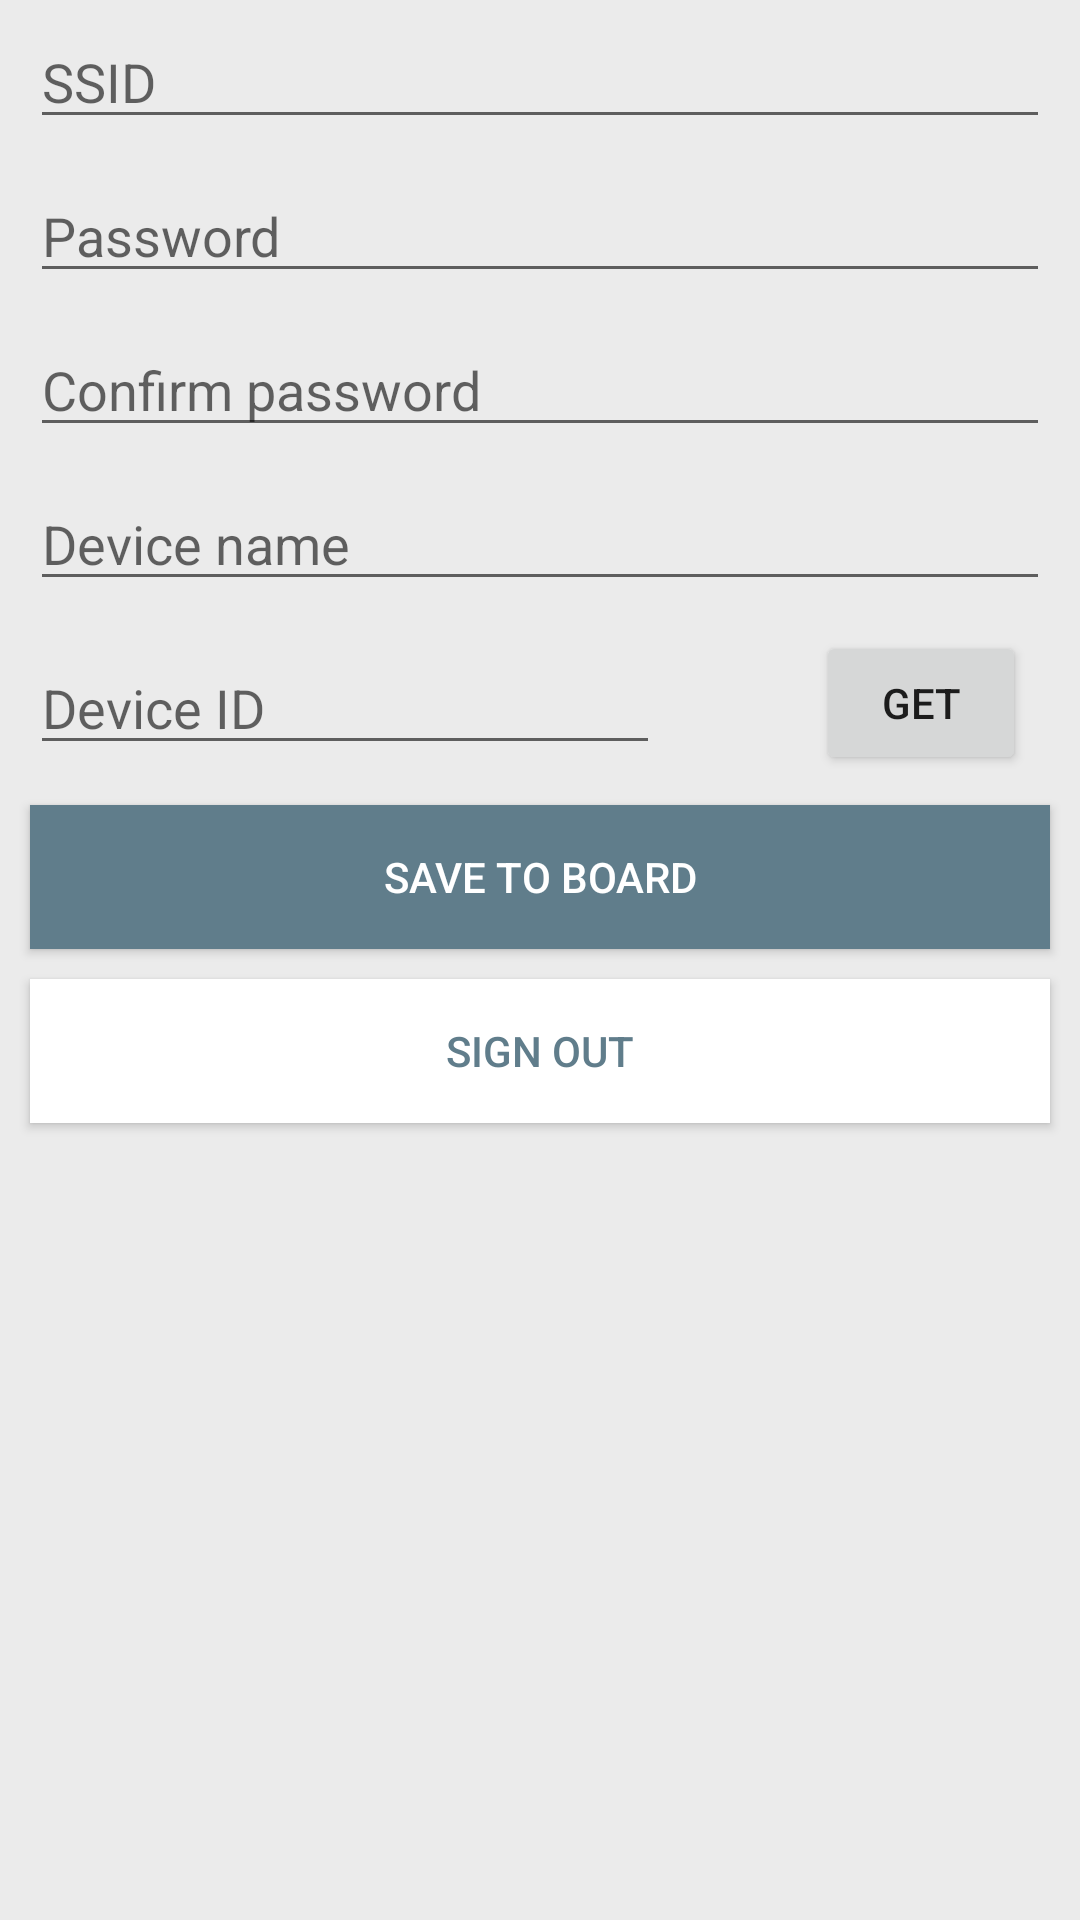

Here is an Android app screen rendered from its layout file. Give the layout XML and the strings, colors and styles it references.
<!-- AndroidManifest.xml: application theme AppTheme -->
<!-- res/layout/fragment_add_device.xml -->
<FrameLayout xmlns:android="http://schemas.android.com/apk/res/android"
    xmlns:app="http://schemas.android.com/apk/res-auto"
    xmlns:tools="http://schemas.android.com/tools"
    android:layout_width="match_parent"
    android:layout_height="match_parent"
    android:background="#EBEBEB"
    tools:context="com.alexvihlayew.espcon.Modules.Main.Fragments.AddDeviceFragment">

    <LinearLayout
        android:layout_width="match_parent"
        android:layout_height="match_parent"
        android:orientation="vertical">

        <EditText
            android:id="@+id/fieldSSID"
            android:layout_width="match_parent"
            android:layout_height="wrap_content"
            android:layout_marginHorizontal="10dp"
            android:layout_marginVertical="5dp"
            android:inputType="textPersonName"
            android:hint="SSID" />

        <EditText
            android:id="@+id/fieldPassword"
            android:layout_width="match_parent"
            android:layout_height="wrap_content"
            android:layout_marginHorizontal="10dp"
            android:layout_marginVertical="5dp"
            android:inputType="textPersonName"
            android:hint="Password" />

        <EditText
            android:id="@+id/fieldConfirmPassword"
            android:layout_width="match_parent"
            android:layout_height="wrap_content"
            android:layout_marginHorizontal="10dp"
            android:layout_marginVertical="5dp"
            android:inputType="textPersonName"
            android:hint="Confirm password" />

        <EditText
            android:id="@+id/fieldDeviceName"
            android:layout_width="match_parent"
            android:layout_height="wrap_content"
            android:layout_marginHorizontal="10dp"
            android:layout_marginVertical="5dp"
            android:inputType="textPersonName"
            android:hint="Device name" />

        <android.support.constraint.ConstraintLayout
            android:layout_width="match_parent"
            android:layout_height="wrap_content"
            android:layout_marginHorizontal="10dp"
            android:layout_marginVertical="5dp">

            <EditText
                android:id="@+id/fieldDeviceID"
                android:layout_width="0dp"
                android:layout_height="wrap_content"
                android:layout_marginEnd="8dp"
                android:ems="10"
                android:inputType="textPersonName"
                android:hint="Device ID"
                app:layout_constraintBottom_toBottomOf="parent"
                app:layout_constraintEnd_toStartOf="@+id/button"
                app:layout_constraintStart_toStartOf="parent"
                app:layout_constraintTop_toTopOf="parent" />

            <Button
                android:id="@+id/getIDButton"
                android:layout_width="70dp"
                android:layout_height="match_parent"
                android:layout_marginEnd="8dp"
                android:text="Get"
                app:layout_constraintBottom_toBottomOf="parent"
                app:layout_constraintEnd_toEndOf="parent"
                app:layout_constraintTop_toTopOf="parent" />

        </android.support.constraint.ConstraintLayout>

        <Button
            android:id="@+id/buttonSaveToBoard"
            android:layout_width="match_parent"
            android:layout_height="wrap_content"
            android:layout_marginHorizontal="10dp"
            android:layout_marginVertical="5dp"
            android:background="@color/colorPrimary"
            android:elevation="0dp"
            android:text="Save to board"
            android:textColor="@android:color/white" />

        <Button
            android:id="@+id/buttonSignOut"
            android:layout_width="match_parent"
            android:layout_height="wrap_content"
            android:layout_marginHorizontal="10dp"
            android:layout_marginVertical="5dp"
            android:background="@android:color/white"
            android:text="Sign Out"
            android:textColor="@color/colorPrimary"/>

    </LinearLayout>

</FrameLayout>
<!-- resources referenced by this layout -->
<resources>
  <color name="colorPrimary">#607D8B</color>
  <style name="AppTheme" parent="Theme.AppCompat.Light.DarkActionBar">
          
          <item name="colorPrimary">@color/colorPrimary</item>
          <item name="colorPrimaryDark">@color/colorPrimaryDark</item>
          <item name="colorAccent">@color/colorAccent</item>
      </style>
  <color name="colorPrimaryDark">#546e7a</color>
  <color name="colorAccent">#2196F3</color>
</resources>
